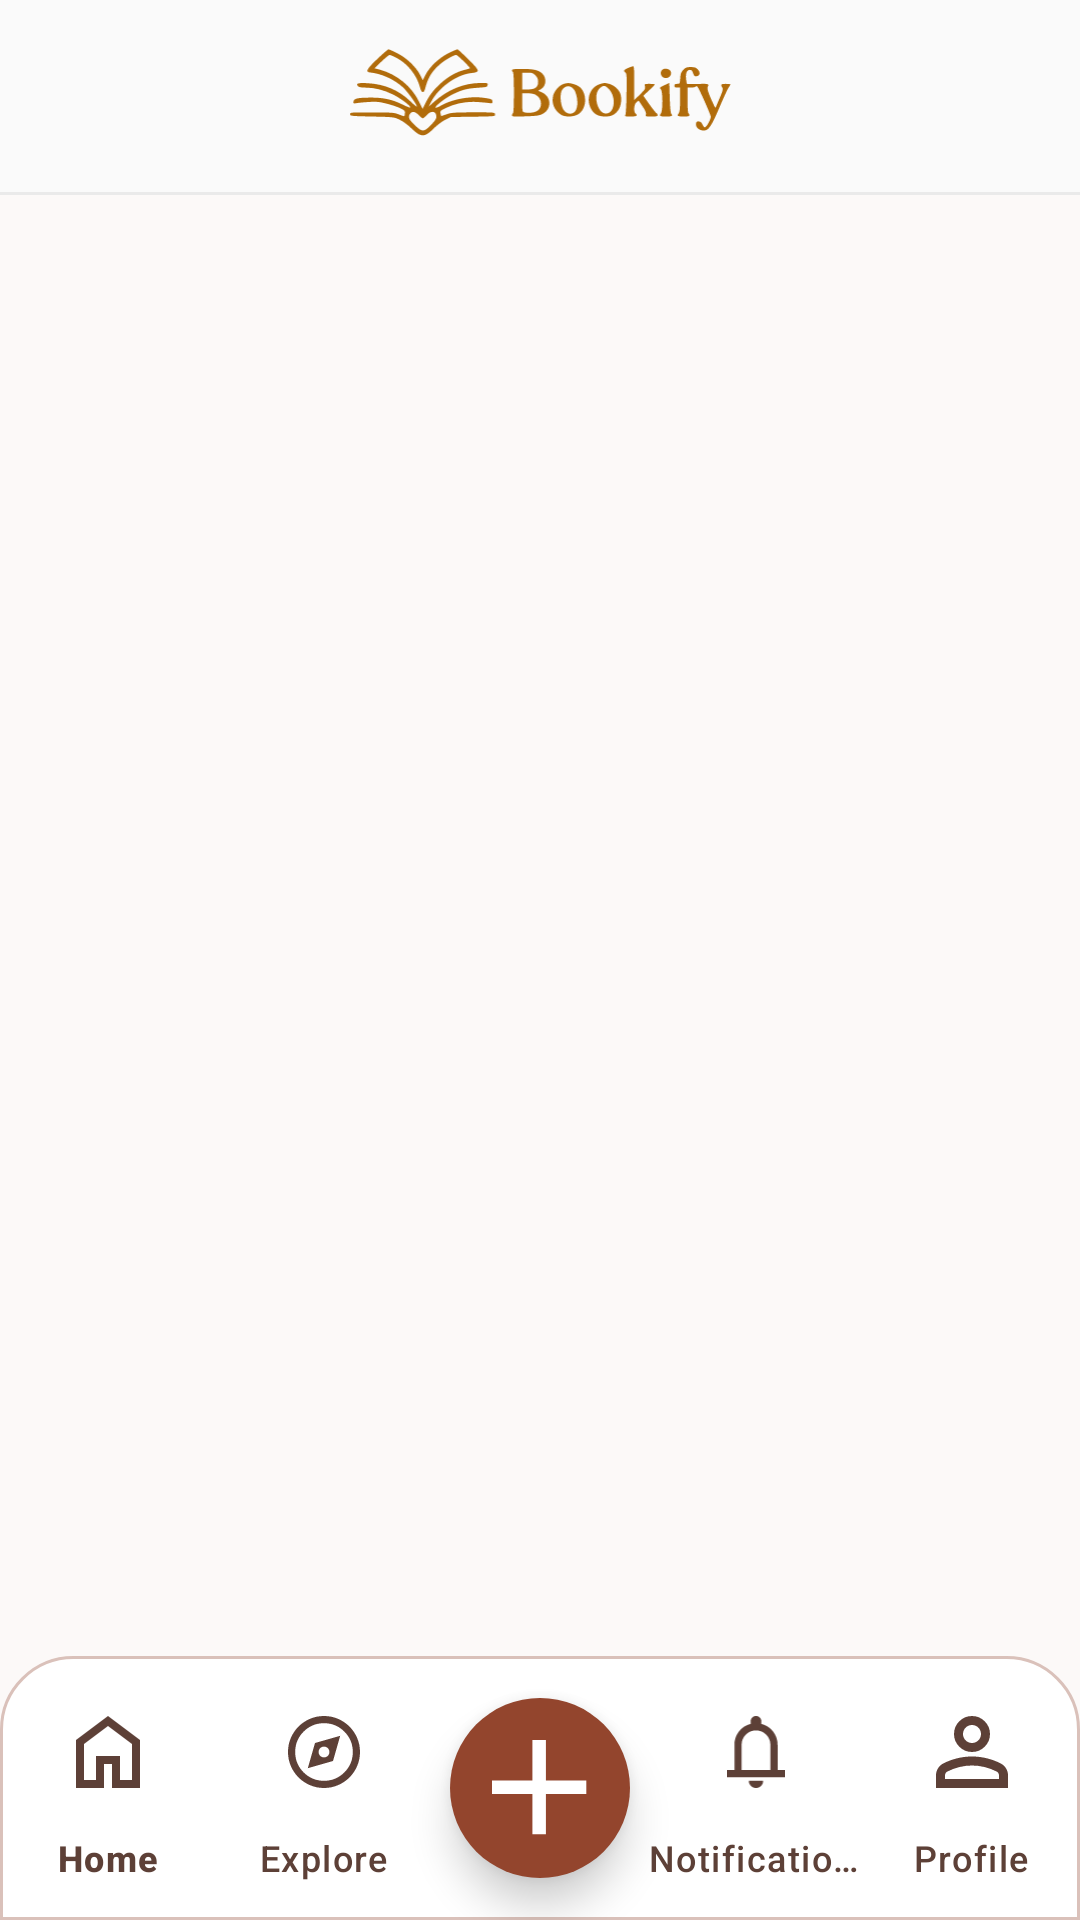

The Android layout XML behind this screen, and the referenced resources:
<!-- AndroidManifest.xml: application theme Theme.Bookify -->
<!-- res/layout/activity_alerts.xml -->
<?xml version="1.0" encoding="utf-8"?>
<androidx.constraintlayout.widget.ConstraintLayout xmlns:android="http://schemas.android.com/apk/res/android"
    xmlns:app="http://schemas.android.com/apk/res-auto"
    xmlns:tools="http://schemas.android.com/tools"
    android:id="@+id/main_alerts_root"
    android:layout_width="match_parent"
    android:layout_height="match_parent"
    android:background="@color/surface_bg"
    android:fitsSystemWindows="true"
    tools:context=".ui.alerts.AlertsActivity">

    
    <com.google.android.material.appbar.AppBarLayout
        android:id="@+id/appBarLayout"
        android:layout_width="match_parent"
        android:layout_height="wrap_content"
        app:elevation="0dp"
        android:background="#FAFAFA"
        app:layout_constraintTop_toTopOf="parent">

        <com.google.android.material.appbar.MaterialToolbar
            android:id="@+id/topAppBar"
            android:layout_width="match_parent"
            android:layout_height="?attr/actionBarSize"
            app:navigationIcon="@drawable/ic_menu"
            app:navigationIconTint="@color/brown_primary">

            <ImageView
                android:layout_width="160dp"
                android:layout_height="wrap_content"
                android:layout_gravity="center"
                android:adjustViewBounds="true"
                android:src="@drawable/ic_bookify_logo"
                android:contentDescription="Bookify Logo" />
        </com.google.android.material.appbar.MaterialToolbar>

        <View
            android:layout_width="match_parent"
            android:layout_height="1dp"
            android:background="#EAEAEA"/>
    </com.google.android.material.appbar.AppBarLayout>

    
    <androidx.core.widget.NestedScrollView
        android:id="@+id/scrollViewContent"
        android:layout_width="0dp"
        android:layout_height="0dp"
        android:fillViewport="true"
        android:overScrollMode="never"
        app:layout_constraintBottom_toTopOf="@id/bottomNavContainer"
        app:layout_constraintEnd_toEndOf="parent"
        app:layout_constraintStart_toStartOf="parent"
        app:layout_constraintTop_toBottomOf="@id/appBarLayout">

        <LinearLayout
            android:layout_width="match_parent"
            android:layout_height="wrap_content"
            android:orientation="vertical"
            android:paddingHorizontal="16dp"
            android:paddingBottom="24dp">

            
            <androidx.recyclerview.widget.RecyclerView
                android:id="@+id/rvNotifications"
                android:layout_width="match_parent"
                android:layout_height="wrap_content"
                android:nestedScrollingEnabled="false"
                tools:itemCount="5"
                tools:listitem="@layout/item_notification_card" />

        </LinearLayout>
    </androidx.core.widget.NestedScrollView>

    
    <androidx.coordinatorlayout.widget.CoordinatorLayout
        android:id="@+id/bottomNavContainer"
        android:layout_width="match_parent"
        android:layout_height="wrap_content"
        app:layout_constraintBottom_toBottomOf="parent"
        app:layout_constraintEnd_toEndOf="parent"
        app:layout_constraintStart_toStartOf="parent">

        <com.google.android.material.bottomnavigation.BottomNavigationView
            android:id="@+id/bottomNavigation"
            android:layout_width="match_parent"
            android:layout_height="wrap_content"
            android:layout_gravity="bottom"
            android:background="@drawable/bg_bottom_nav_rounded"
            android:theme="@style/BottomNavTheme"
            android:paddingTop="8dp"
            app:elevation="0dp"
            app:itemIconTint="#5d4037"
            app:itemTextColor="#5d4037"
            app:labelVisibilityMode="labeled"
            app:menu="@menu/bottom_nav_menu" />

        <com.google.android.material.floatingactionbutton.FloatingActionButton
            android:id="@+id/fabCreate"
            android:layout_width="wrap_content"
            android:layout_height="wrap_content"
            android:contentDescription="Create Post"
            android:src="@drawable/ic_create"
            app:backgroundTint="@color/brown_primary"
            app:elevation="8dp"
            app:fabCustomSize="60dp"
            app:layout_anchor="@id/bottomNavigation"
            app:layout_anchorGravity="center"
            app:maxImageSize="32dp"
            app:shapeAppearanceOverlay="@style/ShapeAppearance.Material3.Corner.Full"
            app:tint="@android:color/white" />

    </androidx.coordinatorlayout.widget.CoordinatorLayout>

</androidx.constraintlayout.widget.ConstraintLayout>
<!-- res/layout/item_notification_card.xml (included above) -->
<?xml version="1.0" encoding="utf-8"?>
<com.google.android.material.card.MaterialCardView xmlns:android="http://schemas.android.com/apk/res/android"
    xmlns:app="http://schemas.android.com/apk/res-auto"
    xmlns:tools="http://schemas.android.com/tools"
    android:id="@+id/cardNotificationItem"
    android:layout_width="match_parent"
    android:layout_height="wrap_content"
    android:layout_marginVertical="4dp"
    android:clickable="true"
    android:focusable="true"
    android:foreground="@drawable/bg_notification_item_ripple"
    app:cardBackgroundColor="@color/white"
    app:cardCornerRadius="16dp"
    app:cardElevation="1dp"
    app:strokeColor="@color/outline_variant"
    app:strokeWidth="0dp">

    <androidx.constraintlayout.widget.ConstraintLayout
        android:id="@+id/layoutContainer"
        android:layout_width="match_parent"
        android:layout_height="wrap_content"
        android:padding="14dp">

        
        <View
            android:id="@+id/viewUnreadDot"
            android:layout_width="8dp"
            android:layout_height="8dp"
            android:background="@drawable/bg_unread_dot"
            android:visibility="visible"
            app:layout_constraintBottom_toBottomOf="@id/imgAvatar"
            app:layout_constraintStart_toStartOf="parent"
            app:layout_constraintTop_toTopOf="@id/imgAvatar" />

        
        <com.google.android.material.imageview.ShapeableImageView
            android:id="@+id/imgAvatar"
            android:layout_width="44dp"
            android:layout_height="44dp"
            android:layout_marginStart="8dp"
            android:scaleType="centerCrop"
            app:layout_constraintStart_toEndOf="@id/viewUnreadDot"
            app:layout_constraintTop_toTopOf="parent"
            app:shapeAppearanceOverlay="@style/ShapeAppearance.Material3.Corner.Full"
            tools:src="@drawable/profile_avatar" />

        
        <TextView
            android:id="@+id/tvContent"
            android:layout_width="0dp"
            android:layout_height="wrap_content"
            android:layout_marginStart="12dp"
            android:layout_marginEnd="8dp"
            android:lineSpacingExtra="2dp"
            android:textColor="@color/on_surface"
            android:textSize="14sp"
            app:layout_constraintEnd_toStartOf="@id/btnFollowAction"
            app:layout_constraintStart_toEndOf="@id/imgAvatar"
            app:layout_constraintTop_toTopOf="parent"
            tools:text="Alex Rivera liked your review of The Secret History." />

        <TextView
            android:id="@+id/tvTimeAgo"
            android:layout_width="0dp"
            android:layout_height="wrap_content"
            android:layout_marginTop="4dp"
            android:textColor="@color/on_surface_variant"
            android:textSize="12sp"
            app:layout_constraintEnd_toStartOf="@id/btnFollowAction"
            app:layout_constraintStart_toStartOf="@id/tvContent"
            app:layout_constraintTop_toBottomOf="@id/tvContent"
            tools:text="2h ago" />

        
        <com.google.android.material.button.MaterialButton
            android:id="@+id/btnFollowAction"
            style="@style/Widget.Material3.Button.OutlinedButton"
            android:layout_width="wrap_content"
            android:layout_height="38dp"
            android:paddingHorizontal="14dp"
            android:text="Follow Back"
            android:textAllCaps="false"
            android:textColor="@color/on_surface_variant"
            android:textSize="12sp"
            android:textStyle="bold"
            android:visibility="gone"
            app:cornerRadius="19dp"
            app:layout_constraintBottom_toBottomOf="parent"
            app:layout_constraintEnd_toEndOf="parent"
            app:layout_constraintTop_toTopOf="parent"
            app:strokeColor="@color/outline"
            tools:visibility="visible" />

    </androidx.constraintlayout.widget.ConstraintLayout>
</com.google.android.material.card.MaterialCardView>
<!-- resources referenced by this layout -->
<resources>
  <color name="brown_primary">#93452D</color>
  <color name="on_surface">#1B1C1C</color>
  <color name="on_surface_variant">#55433E</color>
  <color name="outline">#88726D</color>
  <color name="outline_variant">#DAC1BA</color>
  <color name="surface_bg">#FCF9F8</color>
  <color name="white">#FFFFFFFF</color>
  <!-- drawable bg_bottom_nav_rounded (drawable) -->
  <?xml version="1.0" encoding="utf-8"?>
  <shape xmlns:android="http://schemas.android.com/apk/res/android">
      <solid android:color="@android:color/white" />
  
      <stroke
          android:width="1dp"
          android:color="#DAC1BA" />
  
      <corners
          android:topLeftRadius="24dp"
          android:topRightRadius="24dp"
          android:bottomLeftRadius="0dp"
          android:bottomRightRadius="0dp" />
  </shape>
  <!-- drawable bg_notification_item_ripple (drawable) -->
  <?xml version="1.0" encoding="utf-8"?>
  <ripple xmlns:android="http://schemas.android.com/apk/res/android"
      android:color="#2093452D">
      <item android:id="@android:id/mask">
          <shape android:shape="rectangle">
              <corners android:radius="16dp" />
              <solid android:color="#FFFFFF" />
          </shape>
      </item>
      <item>
          <shape android:shape="rectangle">
              <corners android:radius="16dp" />
              <solid android:color="@android:color/transparent" />
          </shape>
      </item>
  </ripple>
  <!-- drawable bg_unread_dot (drawable) -->
  <?xml version="1.0" encoding="utf-8"?>
  <shape xmlns:android="http://schemas.android.com/apk/res/android"
      android:shape="oval">
      <solid android:color="@color/brown_primary" />
      <size
          android:width="10dp"
          android:height="10dp" />
  </shape>
  <!-- drawable ic_bookify_logo: vector/xml drawable (drawable, 6085 chars, omitted) -->
  <!-- drawable ic_create (drawable) -->
  <vector xmlns:android="http://schemas.android.com/apk/res/android"
      android:width="19dp"
      android:height="19dp"
      android:viewportWidth="19"
      android:viewportHeight="19">
    <path
        android:pathData="M8,10.667H0V8H8V0H10.667V8H18.667V10.667H10.667V18.667H8V10.667V10.667"
        android:fillColor="#ffffff"/>
  </vector>
  <!-- drawable profile_avatar: jpg bitmap (drawable, 39151 bytes) -->
  <style name="BottomNavTheme" parent="ThemeOverlay.Material3.BottomNavigationView">
          
          <item name="colorSecondaryContainer">@color/brown_light</item>
      </style>
  <style name="Theme.Bookify" parent="Base.Theme.Bookify" />
  <color name="brown_light">#F5E6D3</color>
  <style name="Base.Theme.Bookify" parent="Theme.Material3.DayNight.NoActionBar">
          
          
      </style>
</resources>
